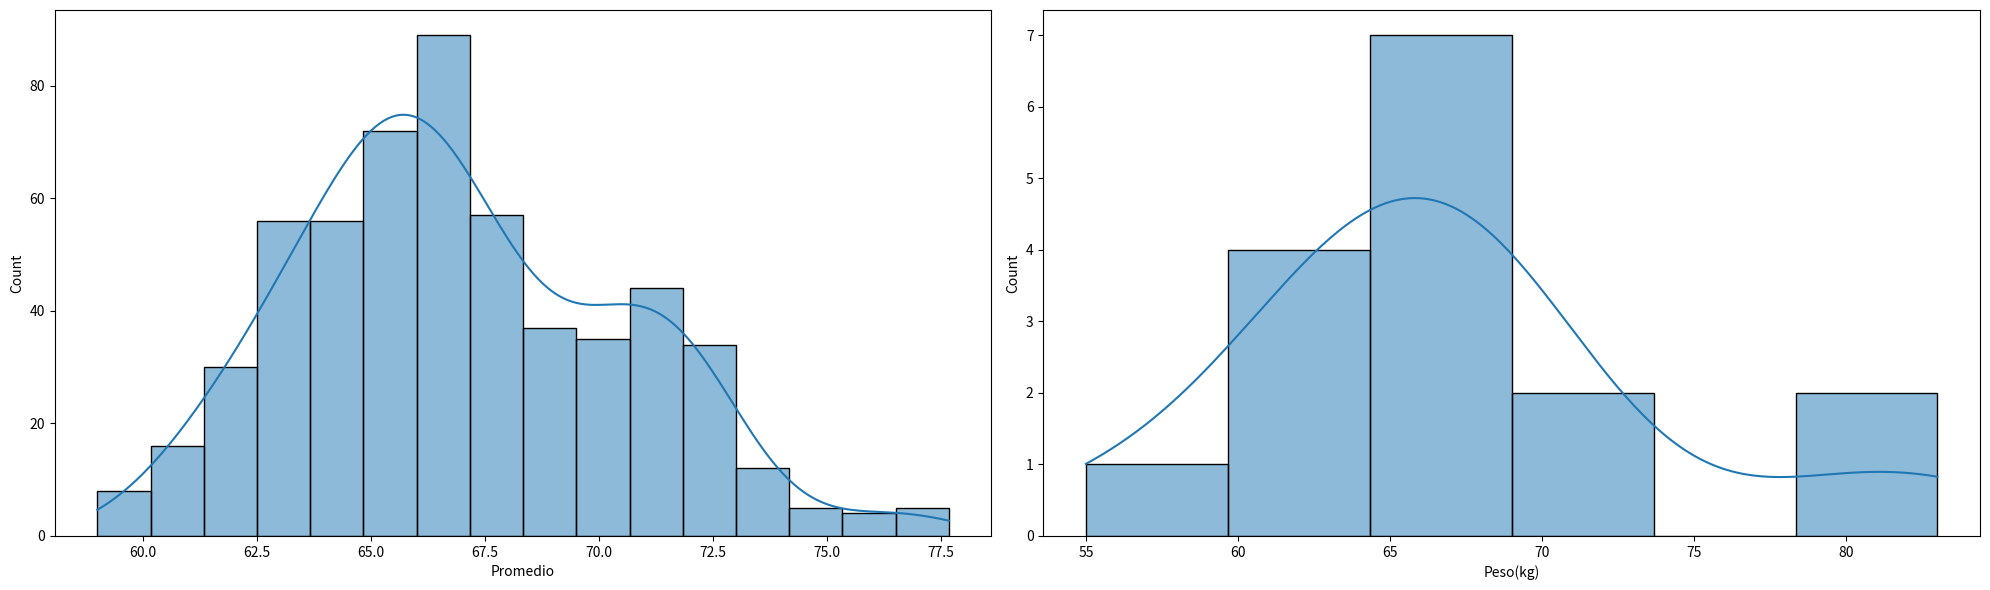
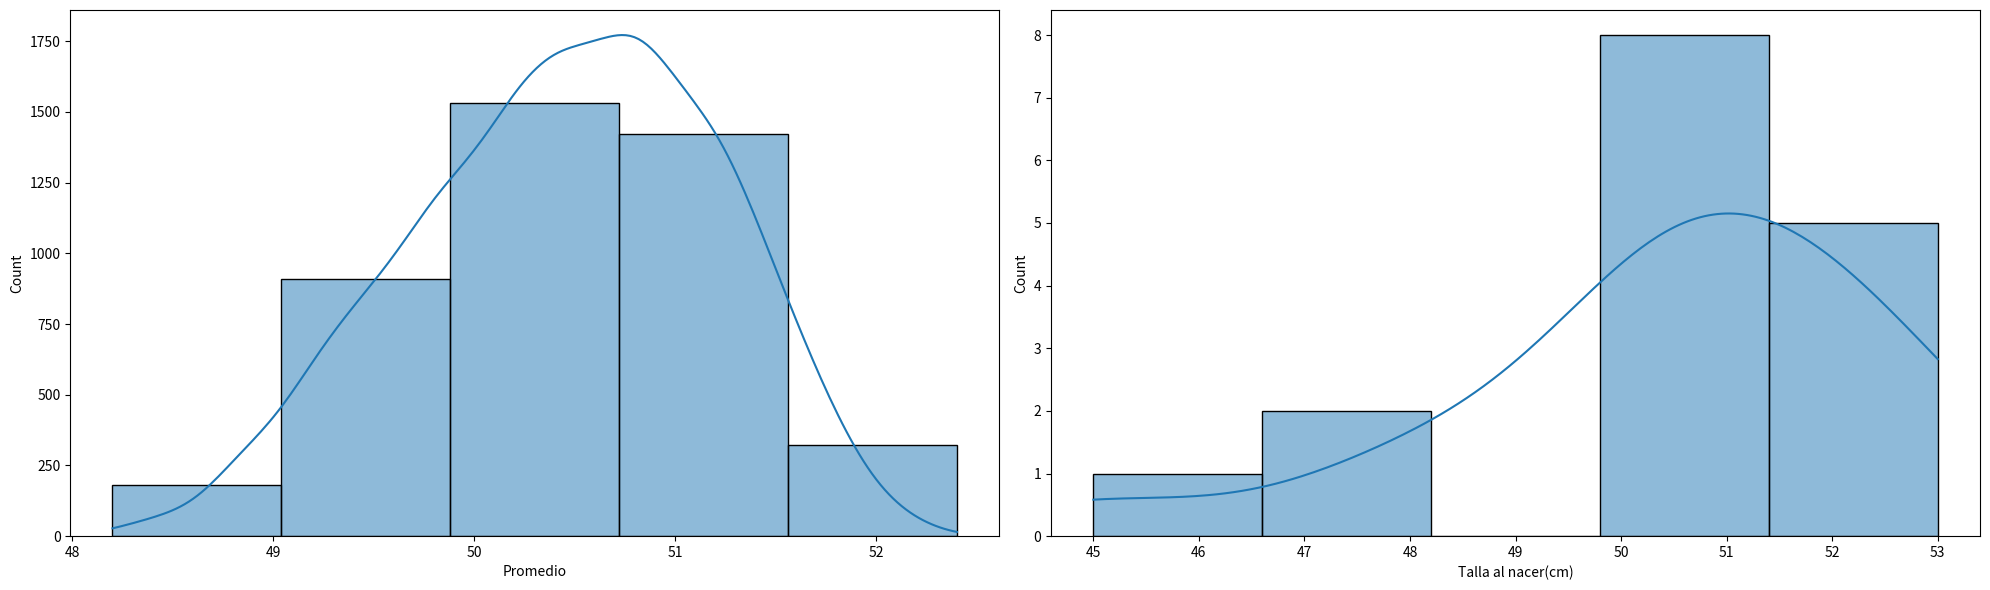

These charts were generated, in order, by the following Python code:
import pandas as pd
import itertools
import matplotlib.pyplot as plt
import seaborn as sns

from functools import reduce
factorial = lambda x: reduce(lambda a, b: a* b, range(1,x+1))
combinaciones = lambda a,b: factorial(a)/(factorial(b)*factorial(a-b))

df = pd.DataFrame({
    'Nombre': {
        0: 'Sarabia López Carlos Alberto',
        1: 'Valencia Barrios Aracely Fabiola',
        2: 'Unda Lopez Jonathan Said',
        3: 'López González Luis Antonio',
        4: 'Diaz Yescas Laura Sarahi',
        5: 'Velasco Reyes Juan Ramón',
        6: 'Rojas Santiago Isaac',
        7: 'García Hernández Heber',
        8: 'Jeronimo Porras Victor ',
        9: 'García Cruz Froylán',
        10: 'Osorio Feria Aldair',
        11: 'Cortes Cruz Iván de Jesús',
        12: 'Cruz Hernandez Sergio Adrian ',
        13: 'Lujan Lopez Uziel Isai',
        14: 'Oscar Flores Merino',
        15: 'Valle Ramírez Ricardo'
    },
    'Peso(kg)': {
        0: 55.0,
        1: 60.0,
        2: 62.0,
        3: 62.0,
        4: 63.0,
        5: 65.0,
        6: 65.0,
        7: 65.9,
        8: 66.0,
        9: 68.0,
        10: 68.0,
        11: 68.2,
        12: 70.0,
        13: 70.0,
        14: 80.0,
        15: 83.0},
        'Talla (m)': {0: 1.56,
        1: 1.62,
        2: 1.69,
        3: 1.7,
        4: 1.61,
        5: 1.69,
        6: 1.7,
        7: 1.65,
        8: 1.68,
        9: 1.68,
        10: 1.71,
        11: 1.69,
        12: 1.63,
        13: 1.7,
        14: 1.72,
        15: 1.68
    },
    'Peso al nacer(kg)': {
        0: 3.0,
        1: 4.5,
        2: 4.5,
        3: 3.25,
        4: 3.5,
        5: 3.5,
        6: 3.2,
        7: 3.8,
        8: 3.65,
        9: 3.2,
        10: 3.35,
        11: 3.0,
        12: 3.3,
        13: 3.2,
        14: 3.8,
        15: 3.0
    },
    'Talla al nacer(cm)': {
        0: 50.0,
        1: 51.0,
        2: 50.2,
        3: 51.0,
        4: 52.0,
        5: 53.0,
        6: 51.0,
        7: 51.0,
        8: 53.0,
        9: 48.0,
        10: 52.0,
        11: 48.0,
        12: 50.0,
        13: 45.0,
        14: 52.0,
        15: 50.0
    },
    'IMC': {
        0: 22.6,
        1: 22.9,
        2: 21.7,
        3: 19.3,
        4: 24.3,
        5: 22.7,
        6: 22.5,
        7: 24.2,
        8: 23.4,
        9: 24.09,
        10: 23.25,
        11: 23.9,
        12: 26.34,
        13: 24.2,
        14: 27.04,
        15: 29.4
    },
    'Helado': {
        0: 'Chocolate',
        1: 'Limón',
        2: 'Chocolate ',
        3: 'Vainilla',
        4: 'Nuez',
        5: 'Nuez',
        6: 'Nuez',
        7: 'Vainilla',
        8: 'Chocolate ',
        9: 'Vainilla',
        10: 'Leche quemada',
        11: 'Chocolate',
        12: 'Queso ',
        13: 'Limón',
        14: 'Chocolate',
        15: 'Vainilla'
    },
    'Fuma': {
        0: 'No',
        1: 'si ',
        2: 'Si',
        3: 'No',
        4: 'No',
        5: 'No',
        6: 'No',
        7: 'No',
        8: 'Si',
        9: 'No',
        10: 'No',
        11: 'No',
        12: 'No',
        13: 'No',
        14: 'No',
        15: 'si'
    },
    'Estado Civil': {
        0: 'Soltero',
        1: 'soltera',
        2: 'Soltero',
        3: 'soltero',
        4: 'Soltera',
        5: 'Soltero',
        6: 'Soltero',
        7: 'Soltero',
        8: 'soltero',
        9: 'soltero',
        10: 'Soltero',
        11: 'Soltero',
        12: 'Soltero',
        13: 'Soltero',
        14: 'Soltero',
        15: 'soltero'
    }
})

combinaciones(16,3)

pesos_comb = list(itertools.combinations(df['Peso(kg)'], 3))

simulacion_peso = pd.DataFrame(pesos_comb, columns=['M1', 'M2', 'M3'])

simulacion_peso["Promedio"] = simulacion_peso.mean(axis=1)

simulacion_peso.head(10)

df['Peso(kg)'].describe()

simulacion_peso["Promedio"].describe()

fig, axs = plt.subplots(nrows=1, ncols=2, figsize=(20,6))

ax = axs.flat[0]
sns.histplot(simulacion_peso["Promedio"], kde=True, ax=ax)

ax = axs.flat[1]
sns.histplot(df['Peso(kg)'], kde=True, ax=ax)

plt.tight_layout()
plt.show()

combinaciones(16,5)

tallas_nacer_comb = list(itertools.combinations(df['Talla al nacer(cm)'], 5))

simulacion_talla_nacer = pd.DataFrame(tallas_nacer_comb, columns=['M1', 'M2', 'M3', 'M4', 'M5'])

simulacion_talla_nacer["Promedio"] = simulacion_talla_nacer.mean(axis=1)

simulacion_talla_nacer.head(10)

df['Talla al nacer(cm)'].describe()

simulacion_talla_nacer["Promedio"].describe()

fig, axs = plt.subplots(nrows=1, ncols=2, figsize=(20,6))

ax = axs.flat[0]
sns.histplot(simulacion_talla_nacer["Promedio"], kde=True, ax=ax, bins=5)

ax = axs.flat[1]
sns.histplot(df['Talla al nacer(cm)'], kde=True, ax=ax, bins=5)

plt.tight_layout()
plt.show()